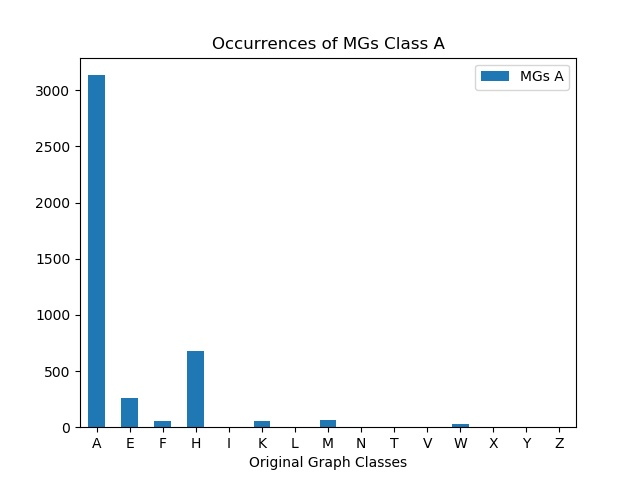

The data file committed next to this chart (first rows):
, MGs A
A, 3134
E, 257
F, 52
H, 681
I, 0
K, 56
L, 4
M, 61
N, 0
T, 0
V, 0
W, 27
X, 0
Y, 0
Z, 0
